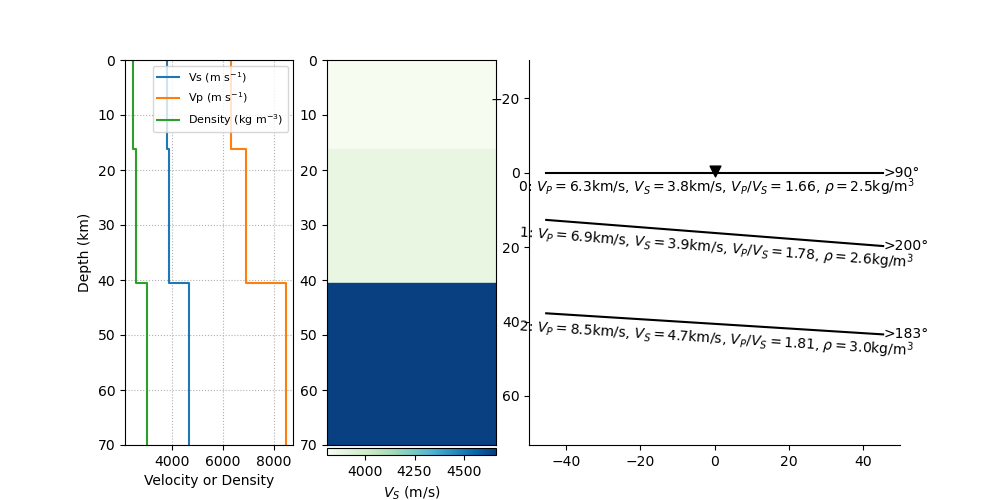

Data behind this chart, as committed beside it:
index, thickn, rho, vp, vs, dip, strike, plunge, trend, ani
2, 16176, 2457, 6299, 3806, 0.0, 0.0, 0, 0, 0
3, 24437, 2576, 6915, 3877, 4.45, 109.8, 0, 0, 0
4, 0, 3023, 8461, 4662, 3.59, 92.72, 0, 0, 0
